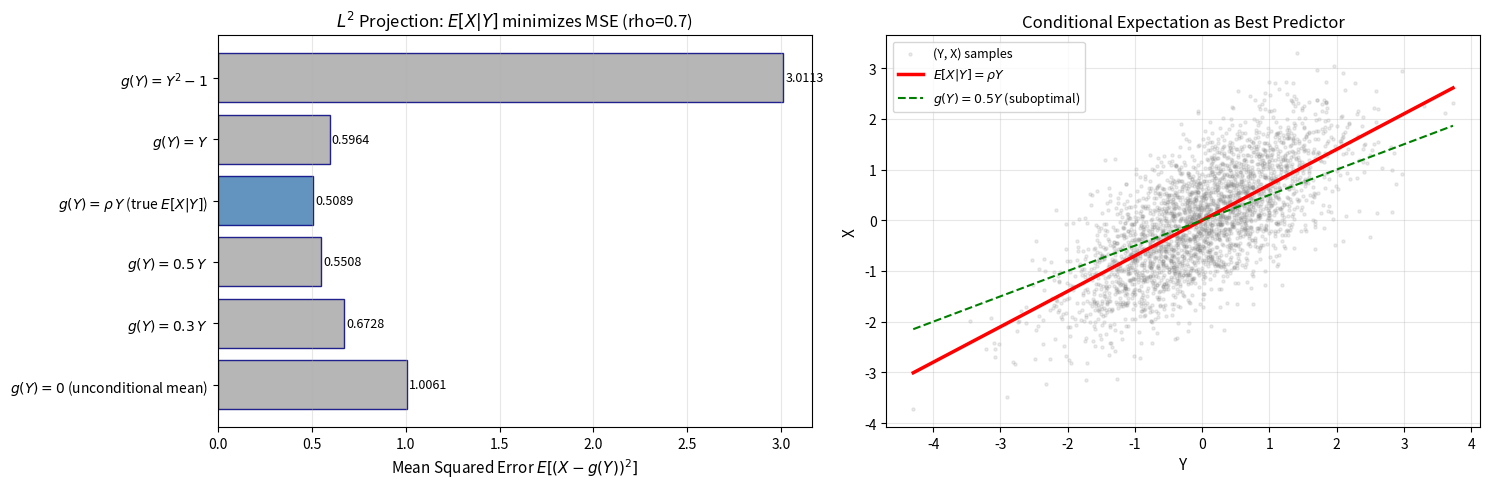
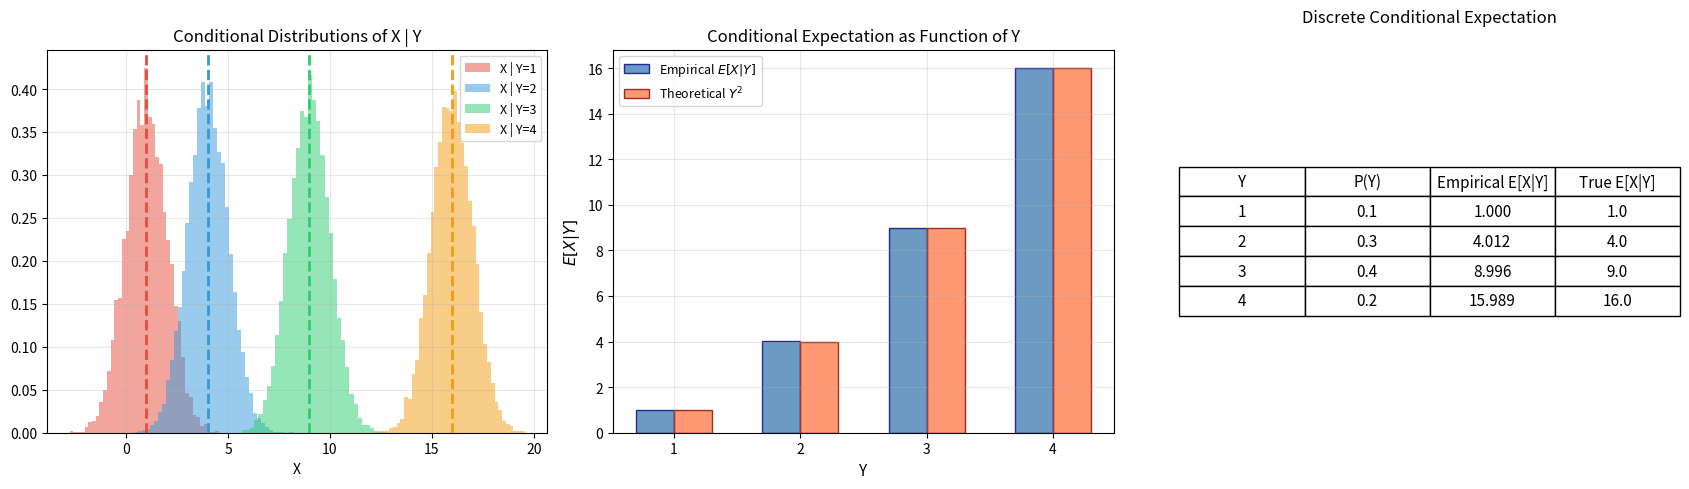
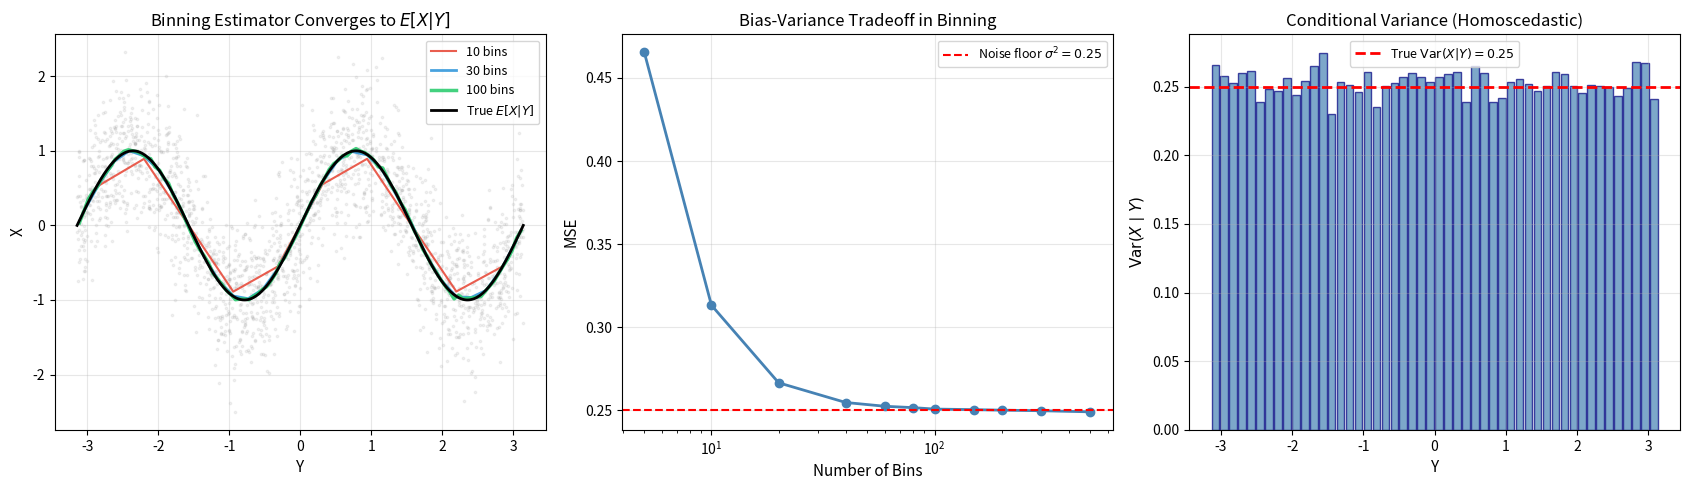
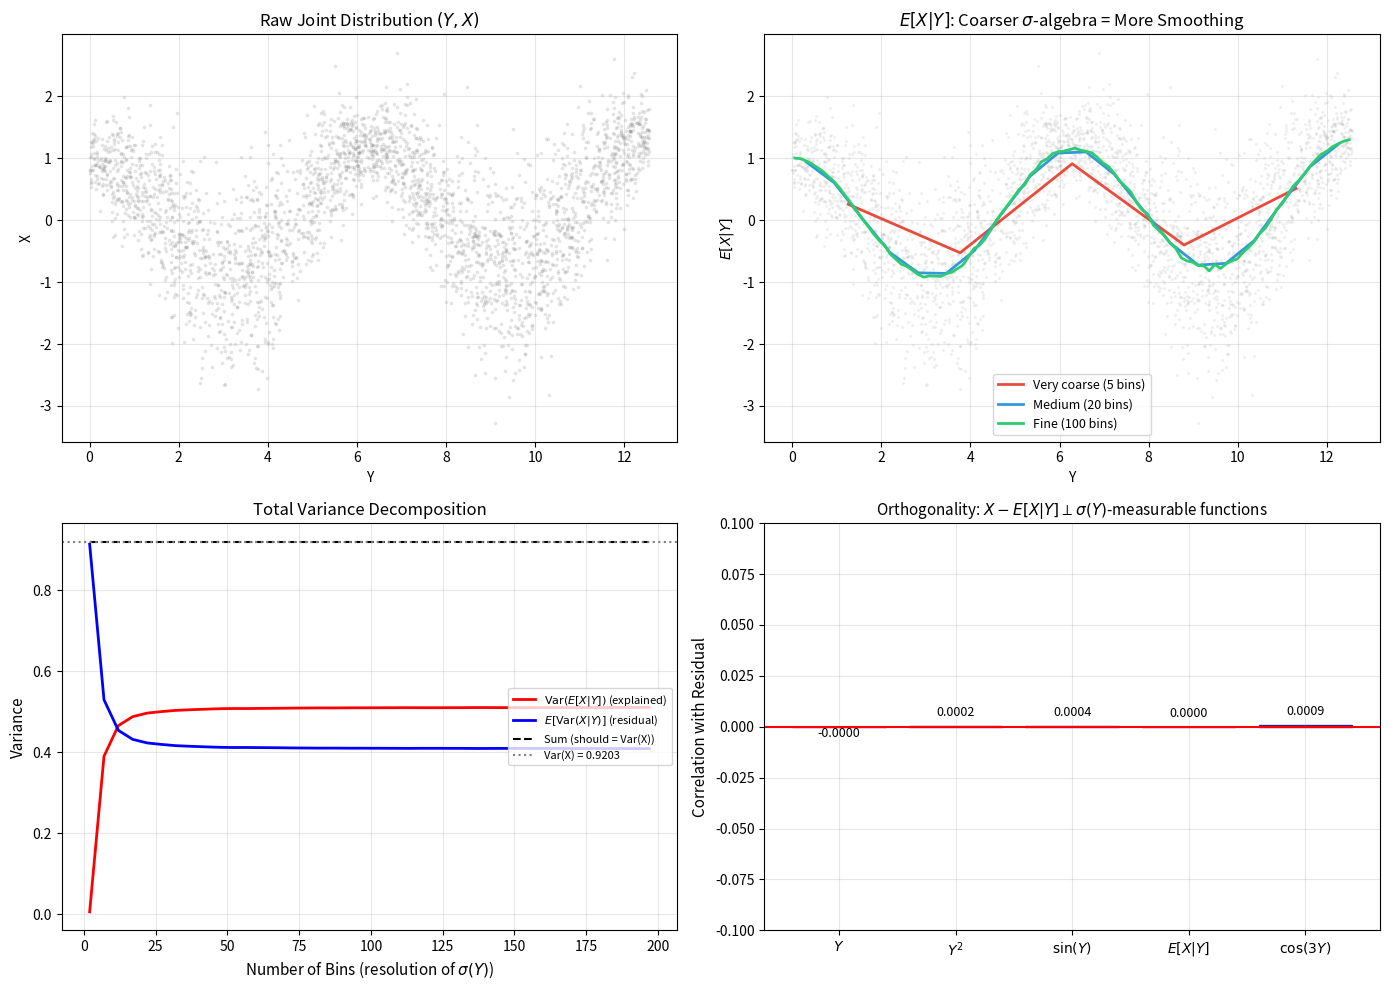

Generate these figures, in order, with matplotlib:
import numpy as np
import matplotlib.pyplot as plt
from scipy import stats

np.random.seed(42)
n = 100_000
rho = 0.7

# Generate bivariate normal (X, Y) with correlation rho
Z1 = np.random.standard_normal(n)
Z2 = np.random.standard_normal(n)
Y = Z1
X = rho * Z1 + np.sqrt(1 - rho**2) * Z2  # X = rho*Y + sqrt(1-rho^2)*Z2

# True conditional expectation: E[X|Y] = rho * Y
cond_exp_true = rho * Y

# Compare MSE: E[X|Y] vs other candidate functions g(Y)
candidates = {
    r'$g(Y) = 0$ (unconditional mean)': np.zeros(n),
    r'$g(Y) = 0.3\,Y$': 0.3 * Y,
    r'$g(Y) = 0.5\,Y$': 0.5 * Y,
    r'$g(Y) = \rho\,Y$ (true $E[X|Y]$)': cond_exp_true,
    r'$g(Y) = Y$': Y,
    r'$g(Y) = Y^2 - 1$': Y**2 - 1,
}

fig, (ax1, ax2) = plt.subplots(1, 2, figsize=(15, 5))

# Bar chart of MSE for each candidate
names = list(candidates.keys())
mses = [np.mean((X - g)**2) for g in candidates.values()]
colors = ['#aaa'] * len(names)
colors[3] = 'steelblue'  # highlight the true CE
ax1.barh(range(len(names)), mses, color=colors, edgecolor='navy', alpha=0.85)
ax1.set_yticks(range(len(names)))
ax1.set_yticklabels(names, fontsize=10)
ax1.set_xlabel('Mean Squared Error $E[(X - g(Y))^2]$', fontsize=11)
ax1.set_title(f'$L^2$ Projection: $E[X|Y]$ minimizes MSE (rho={rho})', fontsize=12)
ax1.grid(True, alpha=0.3, axis='x')
for i, v in enumerate(mses):
    ax1.text(v + 0.01, i, f'{v:.4f}', va='center', fontsize=9)

# Scatter plot with conditional expectation line
idx = np.random.choice(n, 3000, replace=False)
ax2.scatter(Y[idx], X[idx], alpha=0.15, s=5, color='gray', label='(Y, X) samples')
y_sorted = np.sort(Y[idx])
ax2.plot(y_sorted, rho * y_sorted, 'r-', linewidth=2.5, label=r'$E[X|Y] = \rho Y$')
ax2.plot(y_sorted, 0.5 * y_sorted, 'g--', linewidth=1.5, label=r'$g(Y) = 0.5Y$ (suboptimal)')
ax2.set_xlabel('Y', fontsize=11)
ax2.set_ylabel('X', fontsize=11)
ax2.set_title('Conditional Expectation as Best Predictor', fontsize=12)
ax2.legend(fontsize=9)
ax2.grid(True, alpha=0.3)
plt.tight_layout()
plt.show()

print(f'Minimum MSE achieved by E[X|Y]: {mses[3]:.6f}')
print(f'Theoretical residual variance: 1 - rho^2 = {1 - rho**2:.6f}')

np.random.seed(123)
n = 50_000

# Discrete Y, continuous X|Y
Y_vals = np.array([1, 2, 3, 4])
Y_disc = np.random.choice(Y_vals, size=n, p=[0.1, 0.3, 0.4, 0.2])
X_disc = np.random.normal(loc=Y_disc**2, scale=1.0)

fig, axes = plt.subplots(1, 3, figsize=(17, 5))

# Panel 1: Conditional distributions
ax = axes[0]
colors_disc = ['#e74c3c', '#3498db', '#2ecc71', '#f39c12']
for i, y in enumerate(Y_vals):
    mask = Y_disc == y
    ax.hist(X_disc[mask], bins=40, density=True, alpha=0.5,
            color=colors_disc[i], label=f'X | Y={y}')
    emp_mean = np.mean(X_disc[mask])
    ax.axvline(emp_mean, color=colors_disc[i], linestyle='--', linewidth=2)
ax.set_title('Conditional Distributions of X | Y', fontsize=12)
ax.set_xlabel('X')
ax.legend(fontsize=9)
ax.grid(True, alpha=0.3)

# Panel 2: E[X|Y] as a function of Y
ax = axes[1]
empirical_ce = np.array([np.mean(X_disc[Y_disc == y]) for y in Y_vals])
theoretical_ce = Y_vals**2
ax.bar(Y_vals - 0.15, empirical_ce, width=0.3, color='steelblue',
       edgecolor='navy', alpha=0.8, label='Empirical $E[X|Y]$')
ax.bar(Y_vals + 0.15, theoretical_ce, width=0.3, color='coral',
       edgecolor='darkred', alpha=0.8, label='Theoretical $Y^2$')
ax.set_xlabel('Y', fontsize=11)
ax.set_ylabel('$E[X | Y]$', fontsize=11)
ax.set_title('Conditional Expectation as Function of Y', fontsize=12)
ax.set_xticks(Y_vals)
ax.legend(fontsize=9)
ax.grid(True, alpha=0.3)

# Panel 3: Verification table
ax = axes[2]
ax.axis('off')
p_y = np.array([0.1, 0.3, 0.4, 0.2])
table_data = []
for i, y in enumerate(Y_vals):
    table_data.append([f'{y}', f'{p_y[i]:.1f}',
                       f'{empirical_ce[i]:.3f}', f'{theoretical_ce[i]:.1f}'])
table = ax.table(cellText=table_data,
                 colLabels=['Y', 'P(Y)', 'Empirical E[X|Y]', 'True E[X|Y]'],
                 cellLoc='center', loc='center')
table.auto_set_font_size(False)
table.set_fontsize(11)
table.scale(1, 1.8)
ax.set_title('Discrete Conditional Expectation', fontsize=12, pad=20)

plt.tight_layout()
plt.show()

np.random.seed(777)
n = 80_000

Y_cont = np.random.uniform(-np.pi, np.pi, n)
noise = np.random.standard_normal(n)
X_cont = np.sin(2 * Y_cont) + 0.5 * noise  # nonlinear relationship

fig, axes = plt.subplots(1, 3, figsize=(17, 5))

# Panel 1: Different bin resolutions
ax = axes[0]
idx_plot = np.random.choice(n, 2000, replace=False)
ax.scatter(Y_cont[idx_plot], X_cont[idx_plot], alpha=0.1, s=3, color='gray')

for n_bins, color, lw in [(10, '#e74c3c', 1.5), (30, '#3498db', 2.0), (100, '#2ecc71', 2.5)]:
    bin_edges = np.linspace(-np.pi, np.pi, n_bins + 1)
    bin_idx = np.digitize(Y_cont, bin_edges) - 1
    bin_idx = np.clip(bin_idx, 0, n_bins - 1)
    bin_means = np.array([np.mean(X_cont[bin_idx == b]) if np.sum(bin_idx == b) > 0
                          else 0 for b in range(n_bins)])
    bin_centers = (bin_edges[:-1] + bin_edges[1:]) / 2
    ax.plot(bin_centers, bin_means, color=color, linewidth=lw,
            label=f'{n_bins} bins', alpha=0.9)

y_grid = np.linspace(-np.pi, np.pi, 300)
ax.plot(y_grid, np.sin(2 * y_grid), 'k-', linewidth=2, label='True $E[X|Y]$')
ax.set_xlabel('Y', fontsize=11)
ax.set_ylabel('X', fontsize=11)
ax.set_title('Binning Estimator Converges to $E[X|Y]$', fontsize=12)
ax.legend(fontsize=9)
ax.grid(True, alpha=0.3)

# Panel 2: MSE vs number of bins (bias-variance tradeoff)
ax = axes[1]
bin_counts = [5, 10, 20, 40, 60, 80, 100, 150, 200, 300, 500]
mse_bins = []
for nb in bin_counts:
    edges = np.linspace(-np.pi, np.pi, nb + 1)
    bidx = np.clip(np.digitize(Y_cont, edges) - 1, 0, nb - 1)
    bmeans = np.array([np.mean(X_cont[bidx == b]) if np.sum(bidx == b) > 0
                       else 0 for b in range(nb)])
    predicted = bmeans[bidx]
    mse_bins.append(np.mean((X_cont - predicted)**2))

ax.semilogx(bin_counts, mse_bins, 'o-', color='steelblue', linewidth=2, markersize=6)
ax.axhline(0.25, color='red', linestyle='--', linewidth=1.5,
           label=r'Noise floor $\sigma^2 = 0.25$')
ax.set_xlabel('Number of Bins', fontsize=11)
ax.set_ylabel('MSE', fontsize=11)
ax.set_title('Bias-Variance Tradeoff in Binning', fontsize=12)
ax.legend(fontsize=9)
ax.grid(True, alpha=0.3)

# Panel 3: Conditional variance
ax = axes[2]
n_bins_cv = 50
edges_cv = np.linspace(-np.pi, np.pi, n_bins_cv + 1)
bidx_cv = np.clip(np.digitize(Y_cont, edges_cv) - 1, 0, n_bins_cv - 1)
bin_vars = np.array([np.var(X_cont[bidx_cv == b]) if np.sum(bidx_cv == b) > 5
                     else np.nan for b in range(n_bins_cv)])
bin_ctrs = (edges_cv[:-1] + edges_cv[1:]) / 2
valid = ~np.isnan(bin_vars)
ax.bar(bin_ctrs[valid], bin_vars[valid], width=2*np.pi/n_bins_cv * 0.85,
       color='steelblue', edgecolor='navy', alpha=0.7)
ax.axhline(0.25, color='red', linestyle='--', linewidth=2,
           label=r'True $\mathrm{Var}(X|Y) = 0.25$')
ax.set_xlabel('Y', fontsize=11)
ax.set_ylabel('$\mathrm{Var}(X \mid Y)$', fontsize=11)
ax.set_title('Conditional Variance (Homoscedastic)', fontsize=12)
ax.legend(fontsize=9)
ax.grid(True, alpha=0.3)

plt.tight_layout()
plt.show()

np.random.seed(999)
n = 200_000

# --- Test 1: Bivariate normal ---
rho_t = 0.6
Z1 = np.random.standard_normal(n)
Z2 = np.random.standard_normal(n)
Y1 = Z1
X1 = 3 + rho_t * Z1 + np.sqrt(1 - rho_t**2) * Z2  # E[X] = 3

# Empirical E[X|Y] via binning
n_bins_t = 100
edges1 = np.linspace(Y1.min(), Y1.max(), n_bins_t + 1)
bidx1 = np.clip(np.digitize(Y1, edges1) - 1, 0, n_bins_t - 1)
ce1 = np.array([np.mean(X1[bidx1 == b]) for b in range(n_bins_t)])
ce1_all = ce1[bidx1]  # E[X|Y] for each sample

# --- Test 2: X|Y ~ Poisson(Y), Y ~ Exp(1) ---
Y2 = np.random.exponential(1.0, n)
X2 = np.random.poisson(lam=Y2)

edges2 = np.linspace(0, np.percentile(Y2, 99), n_bins_t + 1)
bidx2 = np.clip(np.digitize(Y2, edges2) - 1, 0, n_bins_t - 1)
ce2 = np.array([np.mean(X2[bidx2 == b]) if np.sum(bidx2 == b) > 0
                else 0 for b in range(n_bins_t)])
ce2_all = ce2[bidx2]

# --- Test 3: Nonlinear --- X = Y^3 + epsilon
Y3 = np.random.uniform(-1, 1, n)
X3 = Y3**3 + 0.2 * np.random.standard_normal(n)

edges3 = np.linspace(-1, 1, n_bins_t + 1)
bidx3 = np.clip(np.digitize(Y3, edges3) - 1, 0, n_bins_t - 1)
ce3 = np.array([np.mean(X3[bidx3 == b]) for b in range(n_bins_t)])
ce3_all = ce3[bidx3]

# --- Display results ---
fig, ax = plt.subplots(figsize=(10, 5))
ax.axis('off')

tests = [
    ('Bivariate Normal', np.mean(X1), np.mean(ce1_all), 3.0),
    ('Poisson-Exponential', np.mean(X2), np.mean(ce2_all), 1.0),
    ('Cubic + noise', np.mean(X3), np.mean(ce3_all), 0.0),
]

table_data = []
for name, ex, ece, theory in tests:
    table_data.append([name, f'{ex:.5f}', f'{ece:.5f}',
                       f'{theory:.5f}', f'{abs(ex - ece):.6f}'])

table = ax.table(cellText=table_data,
                 colLabels=['Distribution', 'E[X]', 'E[E[X|Y]]',
                            'Theoretical E[X]', '|Difference|'],
                 cellLoc='center', loc='center')
table.auto_set_font_size(False)
table.set_fontsize(11)
table.scale(1.2, 2.0)

# Color header
for j in range(5):
    table[0, j].set_facecolor('#d4e6f1')

ax.set_title('Tower Property Verification: $E[E[X|Y]] = E[X]$',
             fontsize=14, pad=30)
plt.tight_layout()
plt.show()

print('Tower property verified: E[E[X|Y]] matches E[X] up to sampling error.')

np.random.seed(2024)
n = 100_000

# Generate data with heteroscedastic noise
Y_sm = np.random.uniform(0, 4 * np.pi, n)
noise_scale = 0.3 + 0.5 * np.abs(np.sin(Y_sm / 2))
X_sm = np.cos(Y_sm) + 0.3 * Y_sm / (4 * np.pi) + noise_scale * np.random.standard_normal(n)

fig, axes = plt.subplots(2, 2, figsize=(14, 10))

# Panel 1: Raw scatter
ax = axes[0, 0]
idx_sm = np.random.choice(n, 3000, replace=False)
ax.scatter(Y_sm[idx_sm], X_sm[idx_sm], alpha=0.15, s=3, color='gray')
ax.set_title('Raw Joint Distribution $(Y, X)$', fontsize=12)
ax.set_xlabel('Y'); ax.set_ylabel('X')
ax.grid(True, alpha=0.3)

# Panel 2: Smoothing at different resolutions
ax = axes[0, 1]
ax.scatter(Y_sm[idx_sm], X_sm[idx_sm], alpha=0.08, s=2, color='gray')
resolutions = [(5, '#e74c3c', 'Very coarse (5 bins)'),
               (20, '#3498db', 'Medium (20 bins)'),
               (100, '#2ecc71', 'Fine (100 bins)')]
for nb, color, label in resolutions:
    edges = np.linspace(0, 4 * np.pi, nb + 1)
    bidx = np.clip(np.digitize(Y_sm, edges) - 1, 0, nb - 1)
    bmeans = np.array([np.mean(X_sm[bidx == b]) if np.sum(bidx == b) > 0
                       else np.nan for b in range(nb)])
    centers = (edges[:-1] + edges[1:]) / 2
    valid = ~np.isnan(bmeans)
    ax.plot(centers[valid], bmeans[valid], color=color, linewidth=2, label=label)

ax.set_title('$E[X|Y]$: Coarser $\\sigma$-algebra = More Smoothing', fontsize=12)
ax.set_xlabel('Y'); ax.set_ylabel('$E[X|Y]$')
ax.legend(fontsize=9)
ax.grid(True, alpha=0.3)

# Panel 3: Total variance decomposition
ax = axes[1, 0]
bin_list = np.arange(2, 202, 5)
var_ce = []  # Var(E[X|Y])
e_cv = []    # E[Var(X|Y)]

for nb in bin_list:
    edges = np.linspace(0, 4 * np.pi, nb + 1)
    bidx = np.clip(np.digitize(Y_sm, edges) - 1, 0, nb - 1)
    bmeans = np.array([np.mean(X_sm[bidx == b]) if np.sum(bidx == b) > 5
                       else np.nan for b in range(nb)])
    bvars = np.array([np.var(X_sm[bidx == b]) if np.sum(bidx == b) > 5
                      else np.nan for b in range(nb)])
    bcounts = np.array([np.sum(bidx == b) for b in range(nb)])
    valid = ~np.isnan(bmeans)
    # Var(E[X|Y]) and E[Var(X|Y)]
    ce_values = bmeans[valid]
    cv_values = bvars[valid]
    weights = bcounts[valid] / bcounts[valid].sum()
    var_ce.append(np.sum(weights * (ce_values - np.sum(weights * ce_values))**2))
    e_cv.append(np.sum(weights * cv_values))

total_var = np.var(X_sm)
ax.plot(bin_list, var_ce, 'r-', linewidth=2, label='$\mathrm{Var}(E[X|Y])$ (explained)')
ax.plot(bin_list, e_cv, 'b-', linewidth=2, label='$E[\mathrm{Var}(X|Y)]$ (residual)')
ax.plot(bin_list, np.array(var_ce) + np.array(e_cv), 'k--', linewidth=1.5,
        label='Sum (should = Var(X))')
ax.axhline(total_var, color='gray', linestyle=':', linewidth=1.5,
           label=f'Var(X) = {total_var:.4f}')
ax.set_xlabel('Number of Bins (resolution of $\\sigma(Y)$)', fontsize=11)
ax.set_ylabel('Variance', fontsize=11)
ax.set_title('Total Variance Decomposition', fontsize=12)
ax.legend(fontsize=8, loc='center right')
ax.grid(True, alpha=0.3)

# Panel 4: Orthogonality of residual
ax = axes[1, 1]
n_bins_orth = 60
edges_o = np.linspace(0, 4 * np.pi, n_bins_orth + 1)
bidx_o = np.clip(np.digitize(Y_sm, edges_o) - 1, 0, n_bins_orth - 1)
bmeans_o = np.array([np.mean(X_sm[bidx_o == b]) for b in range(n_bins_orth)])
ce_all = bmeans_o[bidx_o]
residual = X_sm - ce_all

# Compute correlation between residual and several sigma(Y)-measurable functions
test_funcs = {
    '$Y$': Y_sm,
    '$Y^2$': Y_sm**2,
    '$\\sin(Y)$': np.sin(Y_sm),
    '$E[X|Y]$': ce_all,
    '$\\cos(3Y)$': np.cos(3 * Y_sm),
}

func_names = list(test_funcs.keys())
correlations = [np.corrcoef(residual, f)[0, 1] for f in test_funcs.values()]

bars = ax.bar(range(len(func_names)), correlations, color='steelblue',
              edgecolor='navy', alpha=0.8)
ax.set_xticks(range(len(func_names)))
ax.set_xticklabels(func_names, fontsize=10)
ax.set_ylabel('Correlation with Residual', fontsize=11)
ax.set_title('Orthogonality: $X - E[X|Y] \\perp \\sigma(Y)$-measurable functions', fontsize=11)
ax.axhline(0, color='red', linewidth=1.5)
ax.set_ylim(-0.1, 0.1)
ax.grid(True, alpha=0.3)
for i, v in enumerate(correlations):
    ax.text(i, v + 0.005 * np.sign(v), f'{v:.4f}', ha='center', fontsize=9)

plt.tight_layout()
plt.show()

print(f'Total Var(X) = {total_var:.5f}')
print(f'Var(E[X|Y]) + E[Var(X|Y)] = {var_ce[-1]:.5f} + {e_cv[-1]:.5f} = {var_ce[-1]+e_cv[-1]:.5f}')